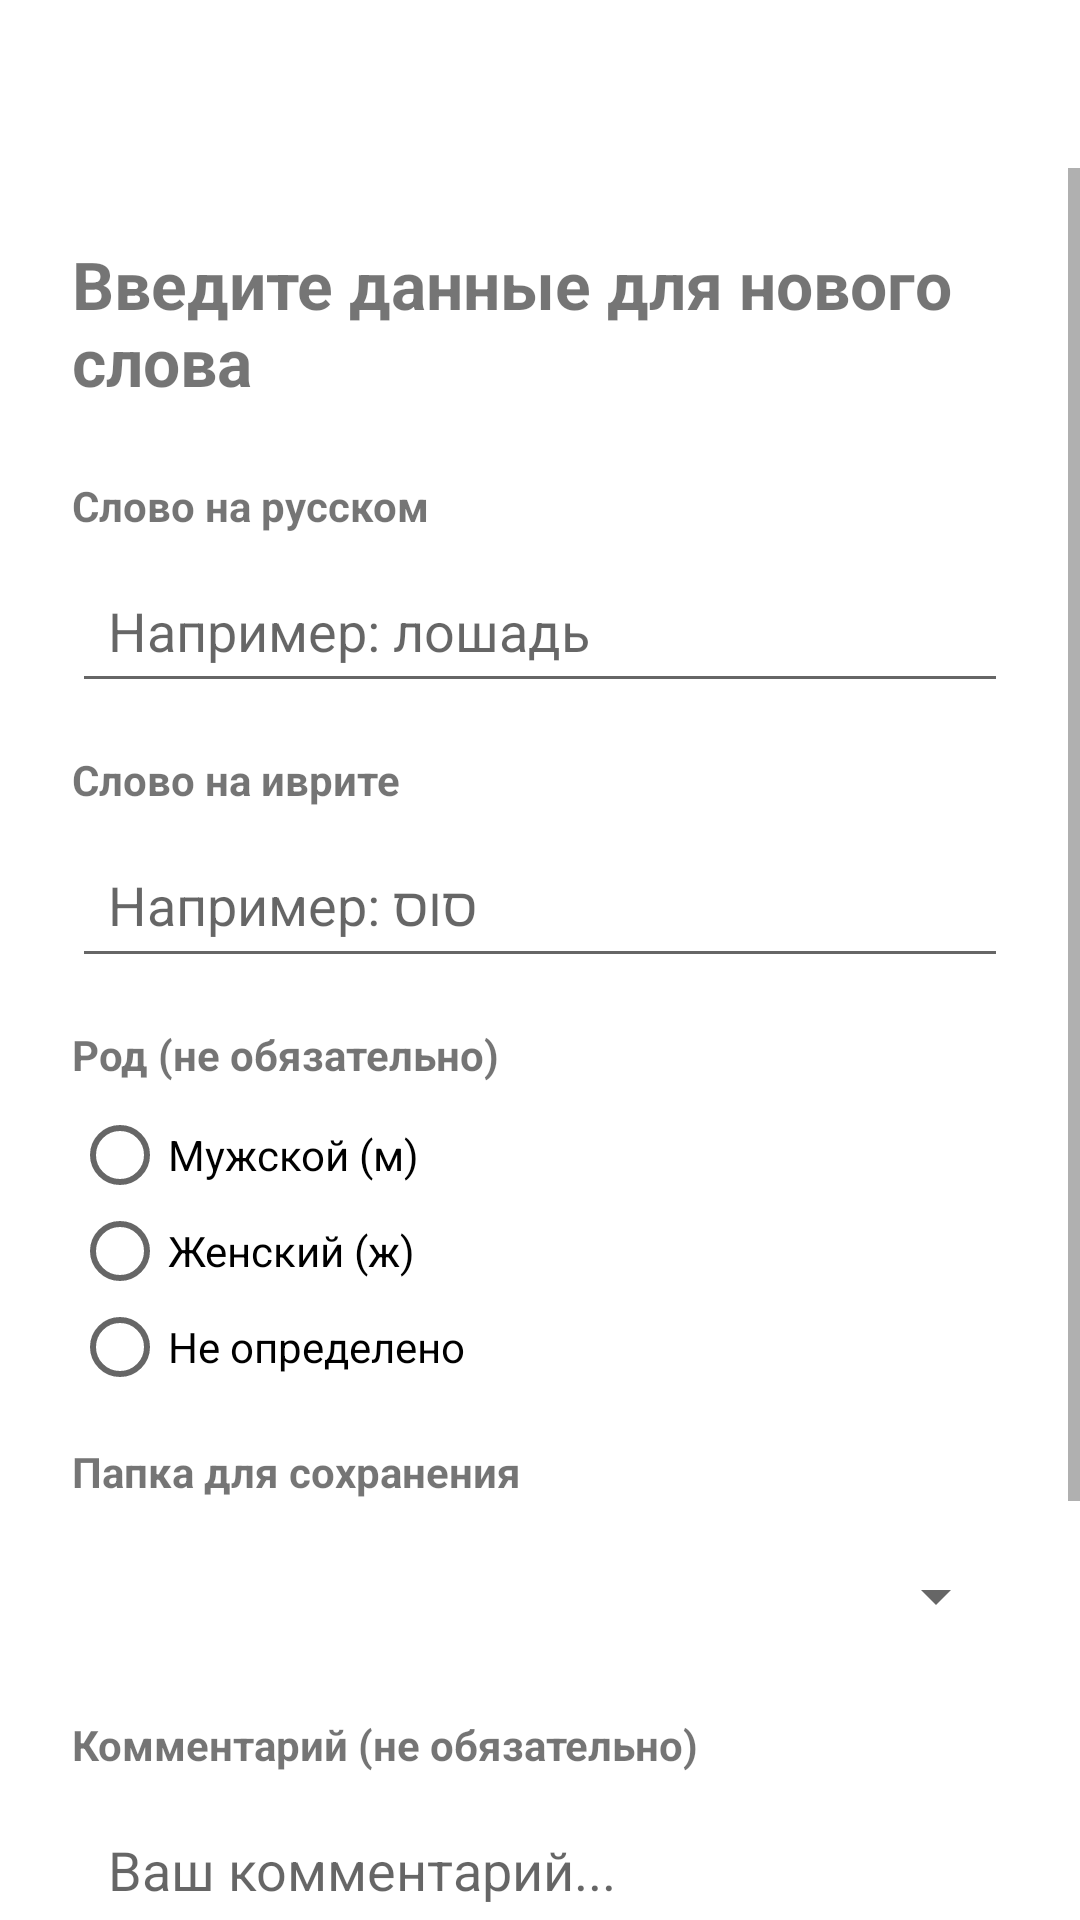

Layout XML and referenced resources for this Android screen:
<!-- AndroidManifest.xml: application theme Theme.MoyIvrit -->
<!-- res/layout/activity_edit_word.xml -->
<?xml version="1.0" encoding="utf-8"?>
<ScrollView xmlns:android="http://schemas.android.com/apk/res/android"
    xmlns:app="http://schemas.android.com/apk/res-auto"
    android:layout_width="match_parent"
    android:layout_height="match_parent"
    android:fillViewport="true"
    android:paddingTop="56dp">

    <androidx.constraintlayout.widget.ConstraintLayout
        android:layout_width="match_parent"
        android:layout_height="wrap_content"
        android:paddingStart="24dp"
        android:paddingTop="24dp"
        android:paddingEnd="24dp"
        android:paddingBottom="80dp">

        <TextView
            android:id="@+id/title_edit"
            android:layout_width="0dp"
            android:layout_height="wrap_content"
            android:text="Введите данные для нового слова"
            android:textSize="22sp"
            android:textStyle="bold"
            app:layout_constraintEnd_toEndOf="parent"
            app:layout_constraintStart_toStartOf="parent"
            app:layout_constraintTop_toTopOf="parent" />

        <TextView
            android:id="@+id/label_russian"
            android:layout_width="wrap_content"
            android:layout_height="wrap_content"
            android:layout_marginTop="24dp"
            android:text="Слово на русском"
            android:textStyle="bold"
            app:layout_constraintStart_toStartOf="parent"
            app:layout_constraintTop_toBottomOf="@id/title_edit" />

        <EditText
            android:id="@+id/et_russian"
            android:layout_width="0dp"
            android:layout_height="wrap_content"
            android:layout_marginTop="8dp"
            android:hint="Например: лошадь"
            android:inputType="text"
            android:padding="12dp"
            app:layout_constraintEnd_toEndOf="parent"
            app:layout_constraintStart_toStartOf="parent"
            app:layout_constraintTop_toBottomOf="@id/label_russian" />

        <TextView
            android:id="@+id/label_hebrew"
            android:layout_width="wrap_content"
            android:layout_height="wrap_content"
            android:layout_marginTop="16dp"
            android:text="Слово на иврите"
            android:textStyle="bold"
            app:layout_constraintStart_toStartOf="parent"
            app:layout_constraintTop_toBottomOf="@id/et_russian" />

        <EditText
            android:id="@+id/et_hebrew"
            android:layout_width="0dp"
            android:layout_height="wrap_content"
            android:layout_marginTop="8dp"
            android:hint="Например: סוס"
            android:inputType="text"
            android:padding="12dp"
            app:layout_constraintEnd_toEndOf="parent"
            app:layout_constraintStart_toStartOf="parent"
            app:layout_constraintTop_toBottomOf="@id/label_hebrew" />

        <TextView
            android:id="@+id/label_gender"
            android:layout_width="wrap_content"
            android:layout_height="wrap_content"
            android:layout_marginTop="16dp"
            android:text="Род (не обязательно)"
            android:textStyle="bold"
            app:layout_constraintStart_toStartOf="parent"
            app:layout_constraintTop_toBottomOf="@id/et_hebrew" />

        <RadioGroup
            android:id="@+id/rg_gender"
            android:layout_width="0dp"
            android:layout_height="wrap_content"
            android:layout_marginTop="8dp"
            android:orientation="vertical"
            app:layout_constraintEnd_toEndOf="parent"
            app:layout_constraintStart_toStartOf="parent"
            app:layout_constraintTop_toBottomOf="@id/label_gender">

            <RadioButton
                android:id="@+id/rb_male"
                android:layout_width="wrap_content"
                android:layout_height="wrap_content"
                android:text="Мужской (м)" />

            <RadioButton
                android:id="@+id/rb_female"
                android:layout_width="wrap_content"
                android:layout_height="wrap_content"
                android:text="Женский (ж)" />

            <RadioButton
                android:id="@+id/rb_none"
                android:layout_width="wrap_content"
                android:layout_height="wrap_content"
                android:text="Не определено" />

        </RadioGroup>

        <TextView
            android:id="@+id/label_folder"
            android:layout_width="wrap_content"
            android:layout_height="wrap_content"
            android:layout_marginTop="16dp"
            android:text="Папка для сохранения"
            android:textStyle="bold"
            app:layout_constraintStart_toStartOf="parent"
            app:layout_constraintTop_toBottomOf="@id/rg_gender" />

        <Spinner
            android:id="@+id/spinner_folder"
            android:layout_width="0dp"
            android:layout_height="wrap_content"
            android:layout_marginTop="8dp"
            android:minHeight="48dp"
            app:layout_constraintEnd_toEndOf="parent"
            app:layout_constraintStart_toStartOf="parent"
            app:layout_constraintTop_toBottomOf="@id/label_folder" />

        <TextView
            android:id="@+id/label_comment"
            android:layout_width="wrap_content"
            android:layout_height="wrap_content"
            android:layout_marginTop="16dp"
            android:text="Комментарий (не обязательно)"
            android:textStyle="bold"
            app:layout_constraintStart_toStartOf="parent"
            app:layout_constraintTop_toBottomOf="@id/spinner_folder" />

        <EditText
            android:id="@+id/et_comment"
            android:layout_width="0dp"
            android:layout_height="wrap_content"
            android:layout_marginTop="8dp"
            android:gravity="top"
            android:hint="Ваш комментарий..."
            android:inputType="textMultiLine"
            android:minLines="3"
            android:padding="12dp"
            app:layout_constraintEnd_toEndOf="parent"
            app:layout_constraintStart_toStartOf="parent"
            app:layout_constraintTop_toBottomOf="@id/label_comment" />

        <Button
            android:id="@+id/btn_confirm_save"
            android:layout_width="wrap_content"
            android:layout_height="wrap_content"
            android:layout_marginTop="24dp"
            android:text="Сохранить"
            app:layout_constraintEnd_toEndOf="parent"
            app:layout_constraintStart_toStartOf="parent"
            app:layout_constraintTop_toBottomOf="@id/et_comment" />

        <ProgressBar
            android:id="@+id/edit_progress_bar"
            android:layout_width="wrap_content"
            android:layout_height="wrap_content"
            android:layout_marginTop="16dp"
            android:visibility="gone"
            app:layout_constraintEnd_toEndOf="parent"
            app:layout_constraintStart_toStartOf="parent"
            app:layout_constraintTop_toBottomOf="@id/btn_confirm_save" />

        <TextView
            android:id="@+id/edit_status_text"
            android:layout_width="0dp"
            android:layout_height="wrap_content"
            android:layout_marginTop="8dp"
            android:gravity="center"
            android:textSize="16sp"
            android:visibility="gone"
            app:layout_constraintEnd_toEndOf="parent"
            app:layout_constraintStart_toStartOf="parent"
            app:layout_constraintTop_toBottomOf="@id/edit_progress_bar" />

    </androidx.constraintlayout.widget.ConstraintLayout>
</ScrollView>
<!-- resources referenced by this layout -->
<resources>
  <style name="Theme.MoyIvrit" parent="Theme.AppCompat.Light.DarkActionBar">
          <item name="colorPrimary">@color/app_blue_primary</item>
          <item name="colorPrimaryDark">@color/app_blue_dark</item>
          <item name="colorAccent">@color/app_accent</item>
          <item name="android:windowBackground">@android:color/white</item>
          <item name="android:textColorPrimaryInverse">#FFFFFF</item>
      </style>
  <color name="app_blue_primary">#5C8DD6</color>
  <color name="app_blue_dark">#3D5A8A</color>
  <color name="app_accent">#5C8DD6</color>
</resources>
